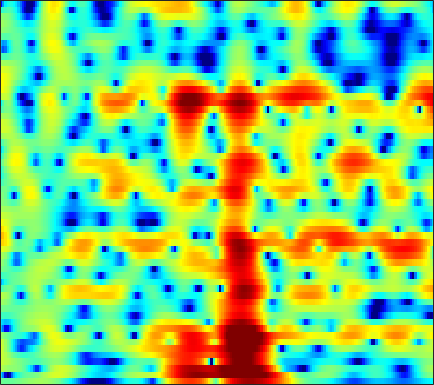

Source data for this figure (header and first rows):
-0.59625, -0.7262, -0.85546, -0.91888, -0.92225, -0.87017, -0.7583, -0.64023, -0.44405, -0.22237, 0.0091308, 0.17782, 0.4065, 0.61705, 0.75907, 0.91801, 1.0413, 1.1032, 1.1456, 1.1359, 1.0733, 0.9874, 0.81972, 0.59103
-5.79, -8.61, -14.74, -24.41, -15.85, -9.777, -6.489, -4.854, -3.312, -2.272, -1.584, -1.239, -0.9344, -0.7497, -0.6425, -0.4832, -0.247, -0.000904, 0.412, 0.8969, 1.409, 1.781, 2.23, 2.588
1.845, 1.446, 0.9973, 0.6857, 0.541, 0.4351, 0.366, 0.2924, 0.1007, -0.2664, -0.8635, -1.509, -2.694, -4.369, -6.056, -9.015, -12.05, -11.97, -8.67, -5.418, -2.953, -1.528, -0.04961, 1.045
2.545, 2.292, 1.94, 1.58, 1.31, 0.9486, 0.5888, 0.3218, -0.03318, -0.3852, -0.7395, -1.002, -1.339, -1.635, -1.815, -1.97, -1.992, -1.912, -1.679, -1.335, -0.927, -0.6149, -0.2235, 0.1053
2.752, 2.312, 1.668, 0.9703, 0.4241, -0.3148, -1.027, -1.52, -2.076, -2.475, -2.695, -2.737, -2.655, -2.425, -2.185, -1.806, -1.379, -1.038, -0.5863, -0.1462, 0.2684, 0.5455, 0.8598, 1.104
2.933, 2.206, 1.07, -0.2865, -1.475, -3.346, -5.593, -7.536, -10.26, -12.14, -11.67, -10.26, -8.248, -6.494, -5.356, -4.026, -2.848, -2.025, -1.017, -0.09775, 0.7277, 1.267, 1.88, 2.373
2.651, 1.954, 0.8563, -0.446, -1.588, -3.355, -5.413, -7.108, -9.287, -10.66, -10.82, -10.44, -9.87, -9.509, -9.243, -8.576, -7.247, -5.861, -3.847, -1.94, -0.2996, 0.7383, 1.854, 2.686
0.9619, 0.3754, -0.3629, -0.9584, -1.308, -1.66, -1.986, -2.236, -2.594, -3.016, -3.562, -4.094, -5.132, -6.685, -8.238, -10.13, -9.283, -6.875, -3.623, -1.033, 0.8716, 1.936, 2.953, 3.553
-6.555, -9.343, -14, -13.38, -9.971, -6.459, -4.113, -2.867, -1.666, -0.8543, -0.3082, -0.03332, 0.2168, 0.3997, 0.532, 0.7949, 1.177, 1.545, 2.091, 2.635, 3.099, 3.334, 3.454, 3.304
-5.325, -6.033, -6.663, -6.508, -5.868, -4.69, -3.462, -2.607, -1.61, -0.7818, -0.1019, 0.3192, 0.7826, 1.182, 1.438, 1.742, 2.004, 2.179, 2.362, 2.473, 2.5, 2.442, 2.244, 1.889
-2.248, -2.322, -2.367, -2.3, -2.18, -1.931, -1.606, -1.329, -0.9403, -0.5493, -0.1668, 0.1074, 0.4467, 0.7592, 0.9655, 1.205, 1.391, 1.504, 1.609, 1.651, 1.62, 1.55, 1.382, 1.121
-0.4428, -0.546, -0.6794, -0.8193, -0.9227, -1.032, -1.092, -1.095, -1.046, -0.9233, -0.7266, -0.5381, -0.2501, 0.04901, 0.2675, 0.532, 0.7444, 0.8606, 0.9652, 1.012, 1.006, 0.9755, 0.907, 0.8066
1.094, 0.8398, 0.4285, -0.0633, -0.4903, -1.117, -1.783, -2.257, -2.737, -2.891, -2.654, -2.258, -1.555, -0.8434, -0.3638, 0.1405, 0.4761, 0.6098, 0.6342, 0.5361, 0.3707, 0.2496, 0.158, 0.2042
2.061, 1.797, 1.357, 0.7312, 0.07437, -1.211, -3.164, -5.283, -9.561, -14.7, -10.43, -6.578, -3.167, -0.9762, 0.1293, 1.045, 1.435, 1.409, 0.9591, 0.0287, -1.363, -2.634, -4.095, -4.167
-2.309, -1.555, -0.7532, -0.3339, -0.3268, -0.6937, -1.437, -2.177, -3.175, -3.583, -2.975, -2.002, -0.5646, 0.6821, 1.39, 1.972, 2.1, 1.906, 1.22, -0.04203, -2.008, -4.008, -6.992, -7.408
-7.468, -5.349, -3.425, -2.228, -1.66, -1.158, -0.8671, -0.7302, -0.561, -0.3275, 0.01572, 0.3206, 0.7694, 1.192, 1.445, 1.675, 1.74, 1.661, 1.391, 0.9604, 0.4416, 0.06709, -0.3303, -0.4954
-2.551, -2.334, -1.997, -1.69, -1.468, -1.214, -1.003, -0.8377, -0.5717, -0.2647, 0.08856, 0.3759, 0.7657, 1.138, 1.371, 1.616, 1.793, 1.851, 1.837, 1.734, 1.552, 1.366, 1.076, 0.7219
-0.173, -0.4561, -0.8908, -1.337, -1.674, -2.119, -2.439, -2.511, -2.331, -1.879, -1.248, -0.7154, -0.01814, 0.6101, 1.028, 1.478, 1.805, 1.994, 2.156, 2.228, 2.194, 2.105, 1.89, 1.544
0.7593, 0.2414, -0.6845, -2.015, -3.364, -5.664, -8.365, -9.959, -9.437, -6.856, -4.407, -2.966, -1.496, -0.4426, 0.1624, 0.7718, 1.199, 1.437, 1.702, 1.909, 2.077, 2.167, 2.22, 2.187
1.503, 1.212, 0.4519, -0.8498, -2.197, -4.439, -7.251, -8.859, -8.471, -6.309, -4.198, -3.013, -1.877, -1.201, -0.9776, -0.9114, -0.9472, -0.9793, -0.8876, -0.5756, -0.0633, 0.3704, 0.9206, 1.39
3.305, 3.383, 3.042, 2.388, 1.766, 0.748, -0.1391, -0.6483, -1.05, -1.066, -0.9583, -0.8643, -0.9625, -1.405, -2.097, -3.692, -6.189, -8.537, -10.33, -8.001, -5.108, -3.507, -2.095, -1.257
6.047, 5.821, 5.154, 4.157, 3.151, 1.636, 0.1061, -0.89, -1.657, -1.588, -1.105, -0.716, -0.4804, -0.7324, -1.238, -2.55, -4.513, -6.132, -7.221, -6.346, -4.808, -4.096, -3.861, -4.586
7.023, 6.39, 5.256, 3.651, 2.073, -0.7722, -5.207, -10.96, -25.45, -9.021, -4.344, -2.422, -0.8466, -0.04454, 0.2162, 0.2322, -0.02598, -0.3018, -0.6731, -0.9975, -1.426, -1.852, -2.73, -4.075
5.646, 5.049, 4.093, 2.925, 1.923, 0.4161, -1.065, -1.991, -2.616, -2.414, -1.708, -1.103, -0.4058, 0.1117, 0.3301, 0.4629, 0.423, 0.2939, 0.004722, -0.3912, -0.9077, -1.365, -2.094, -2.925
4.037, 3.668, 3.118, 2.531, 2.056, 1.461, 0.9347, 0.613, 0.3366, 0.2056, 0.2229, 0.2974, 0.4124, 0.5021, 0.5274, 0.4786, 0.3515, 0.1874, -0.1173, -0.5393, -1.045, -1.5, -2.173, -2.939
2.626, 2.451, 2.183, 1.9, 1.692, 1.443, 1.229, 1.119, 1.027, 0.994, 1.005, 1.02, 1.038, 1.013, 0.9711, 0.8407, 0.6368, 0.4227, 0.06796, -0.374, -0.8974, -1.341, -1.998, -2.739
1.28, 1.214, 1.068, 0.8725, 0.749, 0.6108, 0.5839, 0.6385, 0.7957, 1.038, 1.288, 1.454, 1.617, 1.689, 1.664, 1.539, 1.28, 1.018, 0.5834, 0.08506, -0.4783, -0.9135, -1.537, -2.182
0.2001, 0.1428, -0.1718, -0.6988, -1.182, -1.689, -1.762, -1.441, -0.5914, 0.4249, 1.372, 1.96, 2.518, 2.817, 2.86, 2.706, 2.319, 1.902, 1.206, 0.4147, -0.3641, -0.8976, -1.462, -1.883
-0.0158, -0.06546, -0.7332, -2.3, -4.352, -9.068, -15.59, -9.984, -3.846, -0.3403, 1.884, 3.016, 3.978, 4.425, 4.465, 4.13, 3.393, 2.559, 1.046, -0.8644, -2.972, -4.282, -4.775, -3.987
-0.6894, -0.4366, -0.5421, -1.125, -1.782, -2.751, -2.904, -2.221, -0.5588, 1.189, 2.617, 3.38, 4.024, 4.23, 4.129, 3.613, 2.628, 1.542, -0.4767, -3.444, -7.976, -12.92, -13.33, -7.914
-2.383, -1.74, -1.055, -0.5274, -0.2239, 0.1516, 0.5694, 0.9312, 1.467, 1.984, 2.419, 2.641, 2.753, 2.652, 2.409, 1.905, 1.152, 0.4405, -0.6475, -1.864, -2.986, -3.599, -3.886, -3.649
-3.824, -2.618, -1.276, -0.1989, 0.4423, 1.162, 1.67, 1.979, 2.256, 2.391, 2.353, 2.241, 1.961, 1.565, 1.194, 0.6541, 0.1014, -0.3069, -0.8447, -1.32, -1.744, -1.99, -2.257, -2.39
-3.235, -1.8, -0.2379, 0.994, 1.74, 2.52, 3.025, 3.252, 3.321, 3.151, 2.72, 2.23, 1.388, 0.3824, -0.3935, -1.323, -1.923, -2.11, -2.125, -2.002, -1.947, -2.007, -2.291, -2.734
-1.39, -0.2458, 1.192, 2.411, 3.173, 3.922, 4.412, 4.551, 4.459, 4.017, 3.207, 2.281, 0.571, -1.893, -4.311, -8.39, -10.48, -8.557, -5.504, -3.531, -2.486, -2.195, -2.413, -3.38
-3.131, -1.506, 0.3653, 1.874, 2.75, 3.587, 4.099, 4.255, 4.182, 3.752, 2.95, 2.09, 0.5443, -1.55, -3.467, -6.095, -7.255, -6.376, -4.429, -2.873, -1.926, -1.619, -1.673, -2.292
-5.545, -3.305, -1.119, 0.4632, 1.325, 2.15, 2.604, 2.773, 2.746, 2.479, 1.986, 1.516, 0.7691, -0.00806, -0.564, -1.129, -1.425, -1.419, -1.227, -0.9113, -0.6591, -0.5649, -0.6178, -0.8327
-2.278, -1.352, -0.2444, 0.6153, 1.092, 1.516, 1.678, 1.656, 1.454, 1.12, 0.7098, 0.3784, -0.03203, -0.3306, -0.4774, -0.542, -0.4513, -0.3238, -0.09463, 0.1401, 0.322, 0.402, 0.3883, 0.2417
0.9522, 1.25, 1.564, 1.74, 1.77, 1.621, 1.3, 0.8999, 0.2176, -0.6191, -1.507, -2.134, -2.718, -2.9, -2.708, -2.143, -1.374, -0.7827, -0.03837, 0.5612, 1.012, 1.23, 1.372, 1.295
2.8, 2.802, 2.698, 2.462, 2.165, 1.586, 0.759, -0.03066, -1.389, -3.198, -5.591, -7.857, -11.16, -11.86, -9.67, -6.344, -3.795, -2.267, -0.6797, 0.5144, 1.364, 1.798, 2.134, 2.202
2.812, 2.657, 2.376, 1.95, 1.525, 0.8042, -0.1873, -1.089, -2.583, -4.472, -6.837, -8.925, -11.68, -12.16, -10.32, -7.157, -4.475, -2.841, -1.06, 0.3137, 1.351, 1.918, 2.389, 2.576
1.324, 1.229, 1.059, 0.7594, 0.3768, -0.3201, -1.211, -2.05, -3.255, -4.513, -5.731, -6.431, -6.936, -6.807, -6.167, -4.947, -3.401, -2.206, -0.7119, 0.5679, 1.602, 2.189, 2.701, 2.935
-1.89, -1.121, -0.4081, -0.1861, -0.3571, -1.06, -2.173, -3.188, -4.756, -6.309, -7.753, -8.668, -9.39, -8.943, -7.923, -5.899, -3.623, -2.014, -0.1332, 1.422, 2.571, 3.177, 3.693, 3.843
-4.386, -1.822, -0.1079, 0.3296, 0.05182, -1.043, -3.023, -4.973, -8.211, -11.46, -13.7, -15.55, -20.62, -30.35, -15.9, -8.654, -4.118, -1.703, 0.7859, 2.592, 3.841, 4.475, 4.898, 4.833
2.343, 2.444, 2.386, 1.871, 1.071, -0.6308, -3.178, -5.973, -11.31, -19.47, -18.24, -14.73, -12.09, -9.996, -8.165, -5.405, -2.843, -1.124, 0.7777, 2.259, 3.361, 3.926, 4.286, 4.185
4.271, 3.924, 3.324, 2.512, 1.717, 0.3815, -1.245, -2.571, -4.37, -5.83, -6.565, -6.686, -6.426, -5.875, -5.294, -4.418, -3.447, -2.683, -1.628, -0.5711, 0.4065, 1.004, 1.603, 1.913
4.525, 4.191, 3.638, 2.953, 2.361, 1.475, 0.4863, -0.2963, -1.309, -2.283, -3.144, -3.729, -4.441, -5.094, -5.586, -6.229, -6.715, -6.79, -6.256, -5.054, -3.546, -2.423, -1.123, -0.1253
4.277, 4.027, 3.621, 3.124, 2.698, 2.06, 1.356, 0.7824, -0.03256, -0.907, -1.867, -2.654, -3.852, -5.331, -6.75, -9.349, -13.53, -18.92, -19.62, -11.78, -7.34, -5.044, -2.784, -1.159
3.265, 3.095, 2.82, 2.497, 2.215, 1.783, 1.286, 0.8731, 0.236, -0.479, -1.303, -1.993, -3.043, -4.27, -5.333, -6.896, -8.509, -9.315, -9.101, -7.43, -5.3, -3.793, -2.065, -0.68
1.368, 1.223, 1.054, 0.9114, 0.8124, 0.6521, 0.4251, 0.2045, -0.192, -0.6842, -1.271, -1.748, -2.406, -3.042, -3.476, -3.882, -4.053, -3.974, -3.557, -2.83, -1.9, -1.147, -0.1867, 0.6625
-1.707, -1.998, -2.04, -1.756, -1.422, -1.014, -0.7658, -0.7311, -0.8722, -1.247, -1.796, -2.277, -2.916, -3.409, -3.572, -3.472, -2.998, -2.465, -1.612, -0.6815, 0.2368, 0.8748, 1.617, 2.21
-8.256, -10.61, -9.531, -6.215, -4.278, -2.521, -1.521, -1.181, -1.186, -1.691, -2.676, -3.742, -5.561, -7.449, -8.159, -7.241, -4.994, -3.258, -1.242, 0.3905, 1.691, 2.458, 3.244, 3.756
-6.646, -8.274, -7.653, -5.222, -3.616, -2.095, -1.226, -0.9449, -1.057, -1.685, -2.917, -4.314, -7.119, -11.55, -15.04, -11.4, -6.303, -3.599, -0.9503, 0.9781, 2.393, 3.189, 3.932, 4.338
-1.093, -1.431, -1.591, -1.451, -1.262, -1.027, -0.9283, -0.9792, -1.244, -1.726, -2.404, -2.998, -3.769, -4.301, -4.335, -3.768, -2.633, -1.6, -0.2122, 1.045, 2.062, 2.661, 3.206, 3.461
0.5619, 0.3204, 0.02609, -0.2412, -0.4303, -0.7048, -1.038, -1.343, -1.784, -2.271, -2.722, -3.01, -3.235, -3.223, -3.035, -2.501, -1.734, -1.058, -0.1058, 0.8058, 1.607, 2.086, 2.538, 2.739
1.109, 0.8586, 0.5026, 0.09337, -0.2573, -0.8056, -1.458, -2.018, -2.854, -3.73, -4.541, -5.005, -5.33, -5.17, -4.731, -3.82, -2.668, -1.744, -0.5291, 0.5829, 1.542, 2.118, 2.677, 2.969
0.5724, 0.3528, 0.08522, -0.2416, -0.599, -1.265, -2.197, -3.084, -4.588, -6.452, -8.7, -10.49, -12.3, -11.99, -10.37, -7.724, -5.133, -3.376, -1.316, 0.4257, 1.822, 2.653, 3.457, 3.919
-3.099, -2.746, -2.14, -1.782, -1.788, -2.226, -3.171, -4.246, -6.155, -8.737, -12.25, -15.82, -22.05, -21.25, -16.75, -11.83, -7.829, -5.246, -2.3, 0.1023, 1.998, 3.113, 4.204, 4.856
-13.3, -8.149, -4.976, -3.616, -3.278, -3.52, -4.401, -5.424, -7.232, -9.476, -12.17, -14.46, -17.84, -21.3, -21.11, -15.82, -10.35, -6.996, -3.377, -0.5331, 1.652, 2.93, 4.191, 4.983
